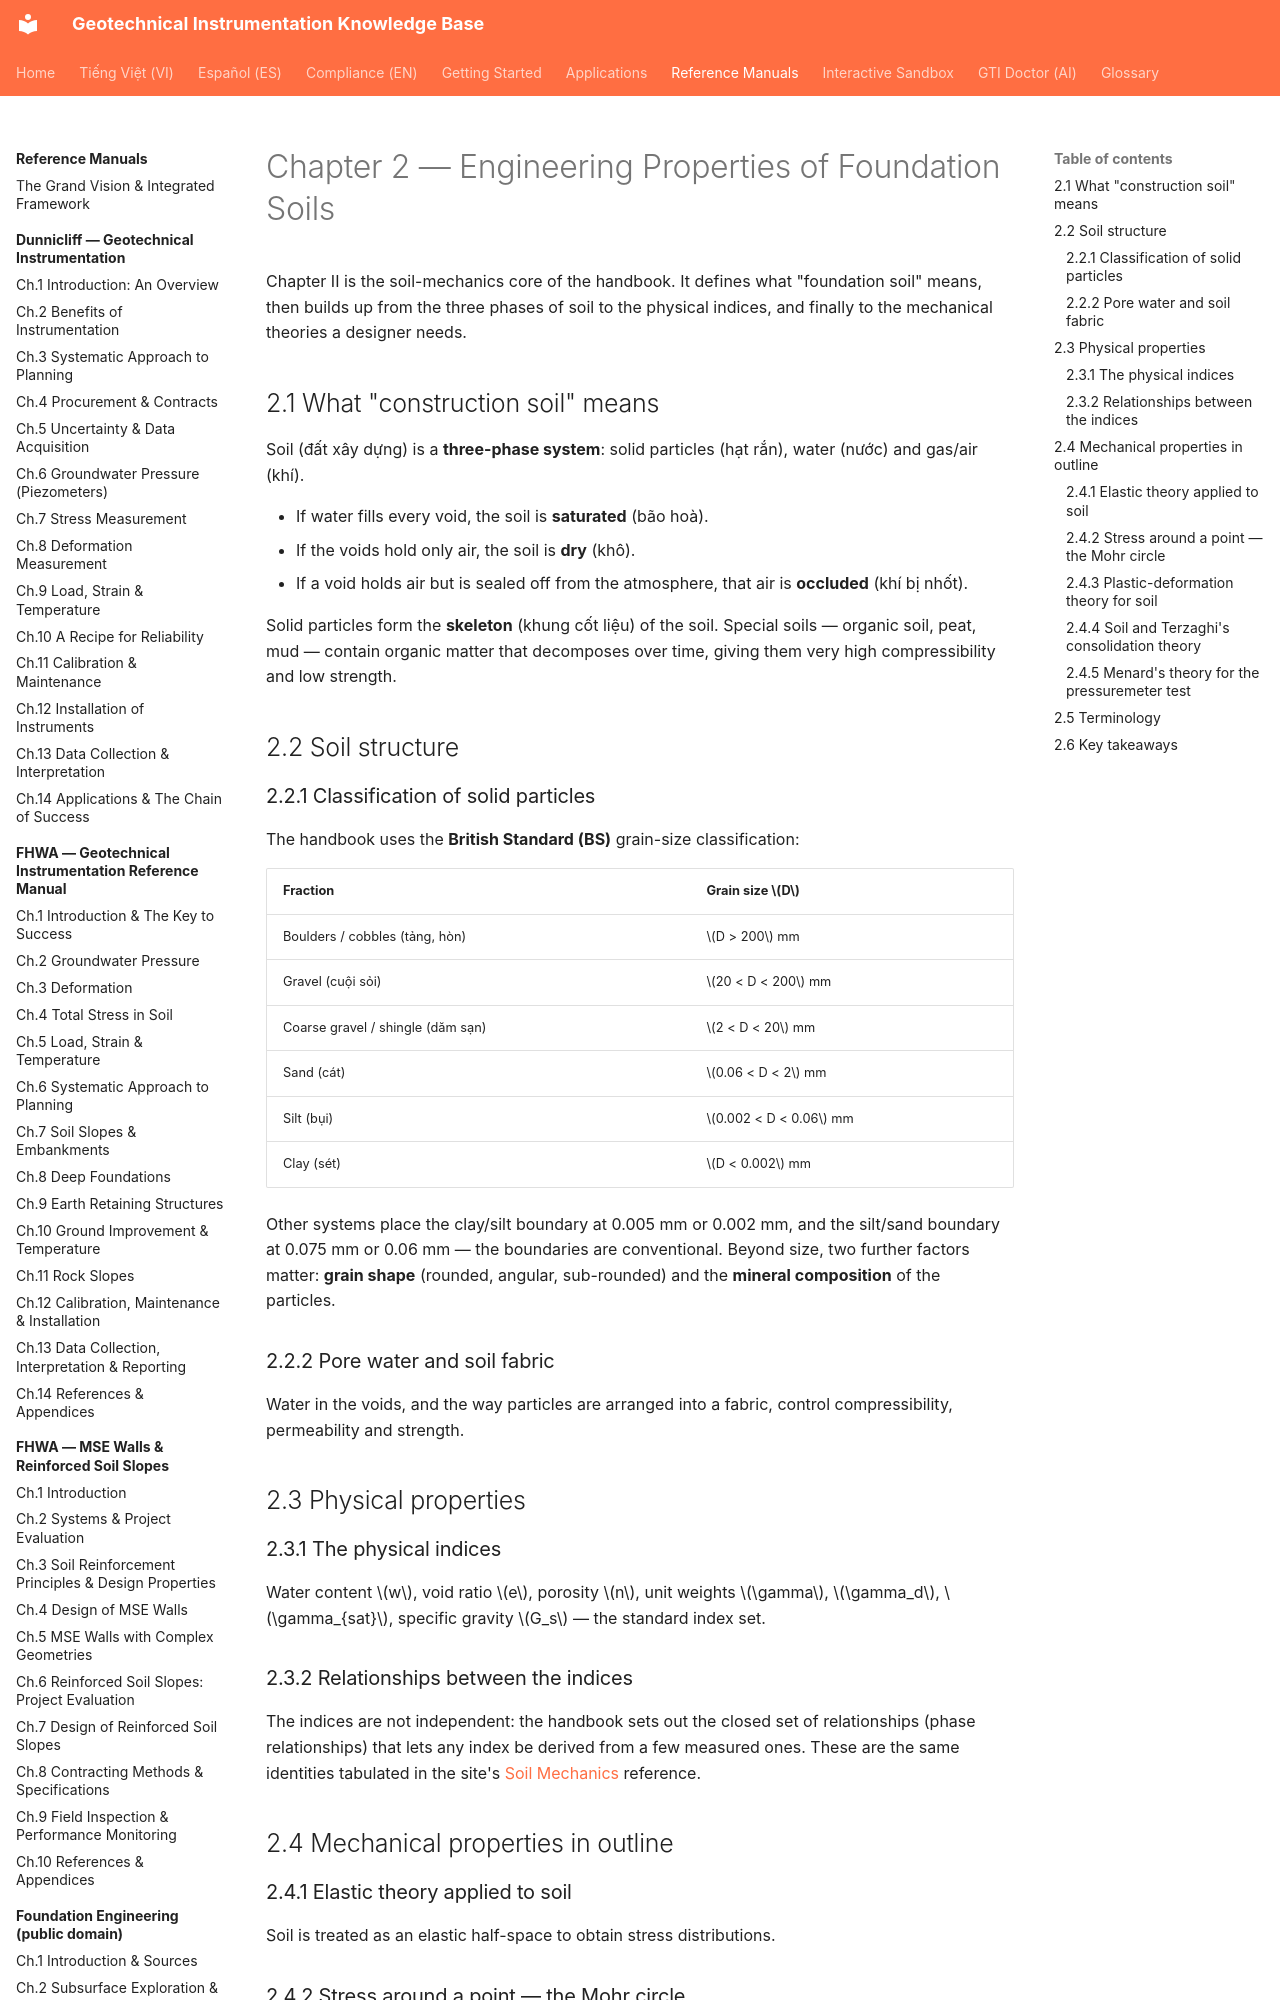

repository: geoinst/geoinst.github.io · page: reference-manuals/geotechnical-engineers-handbook/chapter-02-soil-properties/index.html · generator: mkdocs

---
lang: en
lang_alt: vi/reference-manuals/cam-nang-ky-su-dia-ky-thuat/chapter-02-soil-properties/
---
# Chapter 2 — Engineering Properties of Foundation Soils

Chapter II is the soil-mechanics core of the handbook. It defines what "foundation
soil" means, then builds up from the three phases of soil to the physical indices, and
finally to the mechanical theories a designer needs.

## 2.1 What "construction soil" means

Soil (đất xây dựng) is a **three-phase system**: solid particles (hạt rắn), water
(nước) and gas/air (khí).

- If water fills every void, the soil is **saturated** (bão hoà).
- If the voids hold only air, the soil is **dry** (khô).
- If a void holds air but is sealed off from the atmosphere, that air is **occluded**
  (khí bị nhốt).

Solid particles form the **skeleton** (khung cốt liệu) of the soil. Special soils —
organic soil, peat, mud — contain organic matter that decomposes over time, giving
them very high compressibility and low strength.

## 2.2 Soil structure
